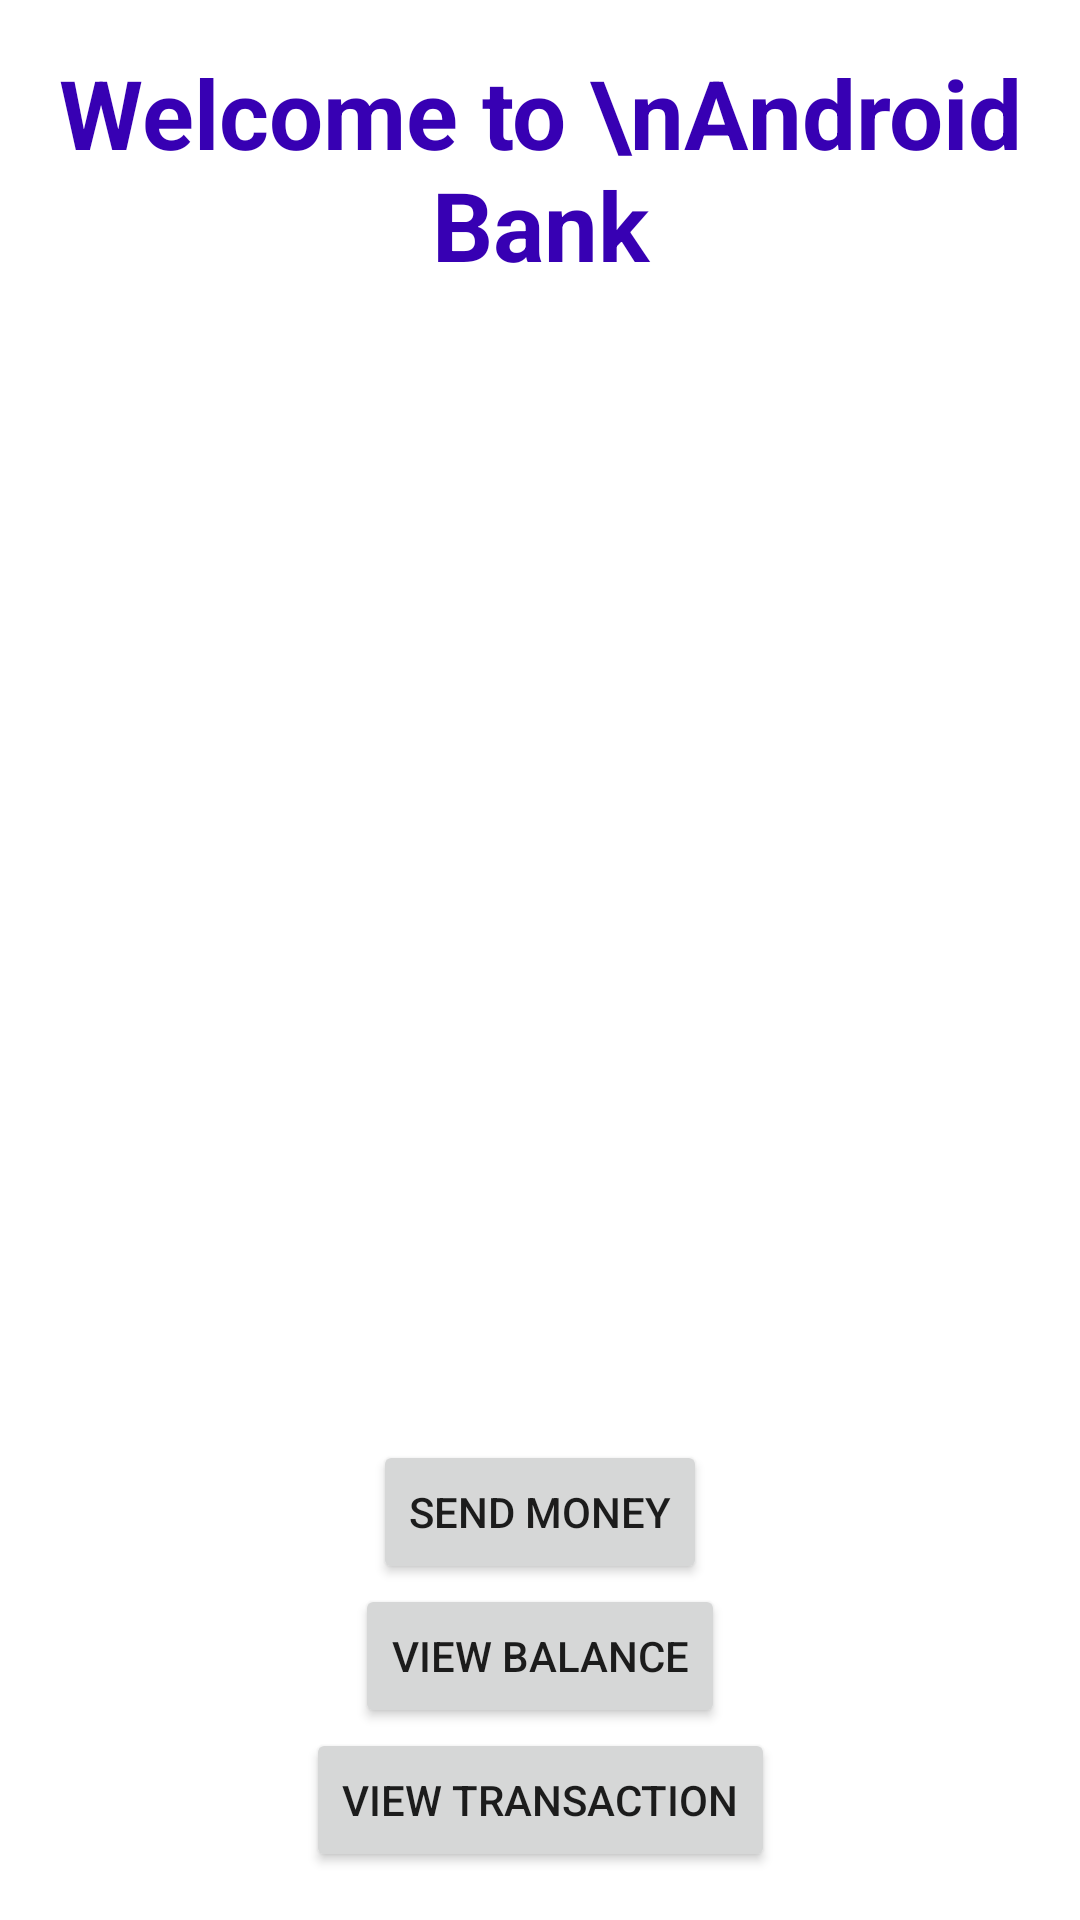

Here is an Android app screen rendered from its layout file. Give the layout XML and the strings, colors and styles it references.
<!-- AndroidManifest.xml: application theme Theme.NavigationController -->
<!-- res/layout/fragment_home.xml -->
<?xml version="1.0" encoding="utf-8"?>
<androidx.constraintlayout.widget.ConstraintLayout xmlns:android="http://schemas.android.com/apk/res/android"
    xmlns:tools="http://schemas.android.com/tools"
    android:layout_width="match_parent"
    android:layout_height="match_parent"
    xmlns:app="http://schemas.android.com/apk/res-auto"
    tools:context=".project1.Project1.Fragments.HomeFragment">

    <TextView
        android:id="@+id/welcome_text"
        android:layout_width="0dp"
        android:layout_height="wrap_content"
        android:text="Welcome to \nAndroid Bank"
        android:layout_marginTop="16dp"
        android:textSize="32sp"
        android:textStyle="bold"
        android:gravity="center"
        android:textColor="@color/purple_700"
        app:layout_constraintTop_toTopOf="parent"
        app:layout_constraintStart_toStartOf="parent"
        app:layout_constraintEnd_toEndOf="parent"
        />

    <Button
        android:id="@+id/send_money"
        android:layout_width="wrap_content"
        android:layout_height="wrap_content"
        android:text="Send Money"
        app:layout_constraintStart_toStartOf="parent"
        app:layout_constraintEnd_toEndOf="parent"
        app:layout_constraintBottom_toTopOf="@id/view_balance"
        />
    <Button
        android:id="@+id/view_balance"
        android:layout_width="wrap_content"
        android:layout_height="wrap_content"
        android:text="View Balance"
        app:layout_constraintBottom_toTopOf="@id/view_transition"
        app:layout_constraintStart_toStartOf="parent"
        app:layout_constraintEnd_toEndOf="parent"
        />
    <Button
        android:id="@+id/view_transition"
        android:layout_width="wrap_content"
        android:layout_height="wrap_content"
        android:text="View Transaction"
        android:layout_marginBottom="16dp"
        app:layout_constraintStart_toStartOf="parent"
        app:layout_constraintEnd_toEndOf="parent"
        app:layout_constraintBottom_toBottomOf="parent"
        />

</androidx.constraintlayout.widget.ConstraintLayout>
<!-- resources referenced by this layout -->
<resources>
  <style name="Theme.NavigationController" parent="Theme.MaterialComponents.DayNight.NoActionBar">
          
          <item name="colorPrimary">@color/purple_500</item>
          <item name="colorPrimaryVariant">@color/purple_700</item>
          <item name="colorOnPrimary">@color/white</item>
          
          <item name="colorSecondary">@color/teal_200</item>
          <item name="colorSecondaryVariant">@color/teal_700</item>
          <item name="colorOnSecondary">@color/black</item>
          
          <item name="android:statusBarColor" tools:targetApi="l">?attr/colorPrimaryVariant</item>
          
      </style>
  <!-- not gathered from this repository: default colours our renderer supplied (Android Studio template values) -->
  <color name="purple_500">#FF6200EE</color>
  <color name="purple_700">#FF3700B3</color>
  <color name="teal_200">#FF03DAC5</color>
  <color name="teal_700">#FF018786</color>
  <color name="black">#FF000000</color>
  <color name="white">#FFFFFFFF</color>
</resources>
